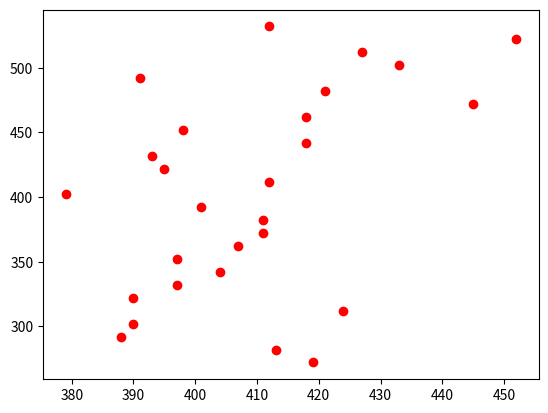

Here is the Python script that generated this plot: (Note: this script raises an exception after producing the figure.)
# -*- coding: utf-8 -*-
"""
Created on Tue Oct 25 15:23:23 2022

[redacted]
"""
import matplotlib.pyplot as plt
import scipy.optimize as optimize
import numpy as np

# data
F1 = np.array([532, 522, 512, 502, 492, 482, 472, 462, 452, 442, 432, 422, 412, 402, 392, 382, 372, 362, 352, 342, 332, 322, 312, 302, 292, 282, 272])
t1 = np.array([412, 452, 427, 433, 391, 421, 445, 418, 398, 418, 393, 395, 412, 379, 401, 411, 411, 407, 397, 404, 397, 390, 424, 390, 388, 413, 419])

plt.plot(t1, F1, 'ro', label="original data")

# curvefit

# def func(t, a, b):
#     return a + b * np.log(t)
def f(x, p1, p2, p3):
    return p3*(p1/((x-p2)**2 + (p1/2)**2))

popt, pcov = optimize.curve_fit(f, t1, F1, p0=[1,0,1] , bounds=(35,45) )#maxfev=1000  
t = np.linspace(50, 3600 * 24 * 28, 13)
plt.plot(t, f(t, *popt), label="Fitted Curve")
plt.legend(loc='upper left')
plt.show()